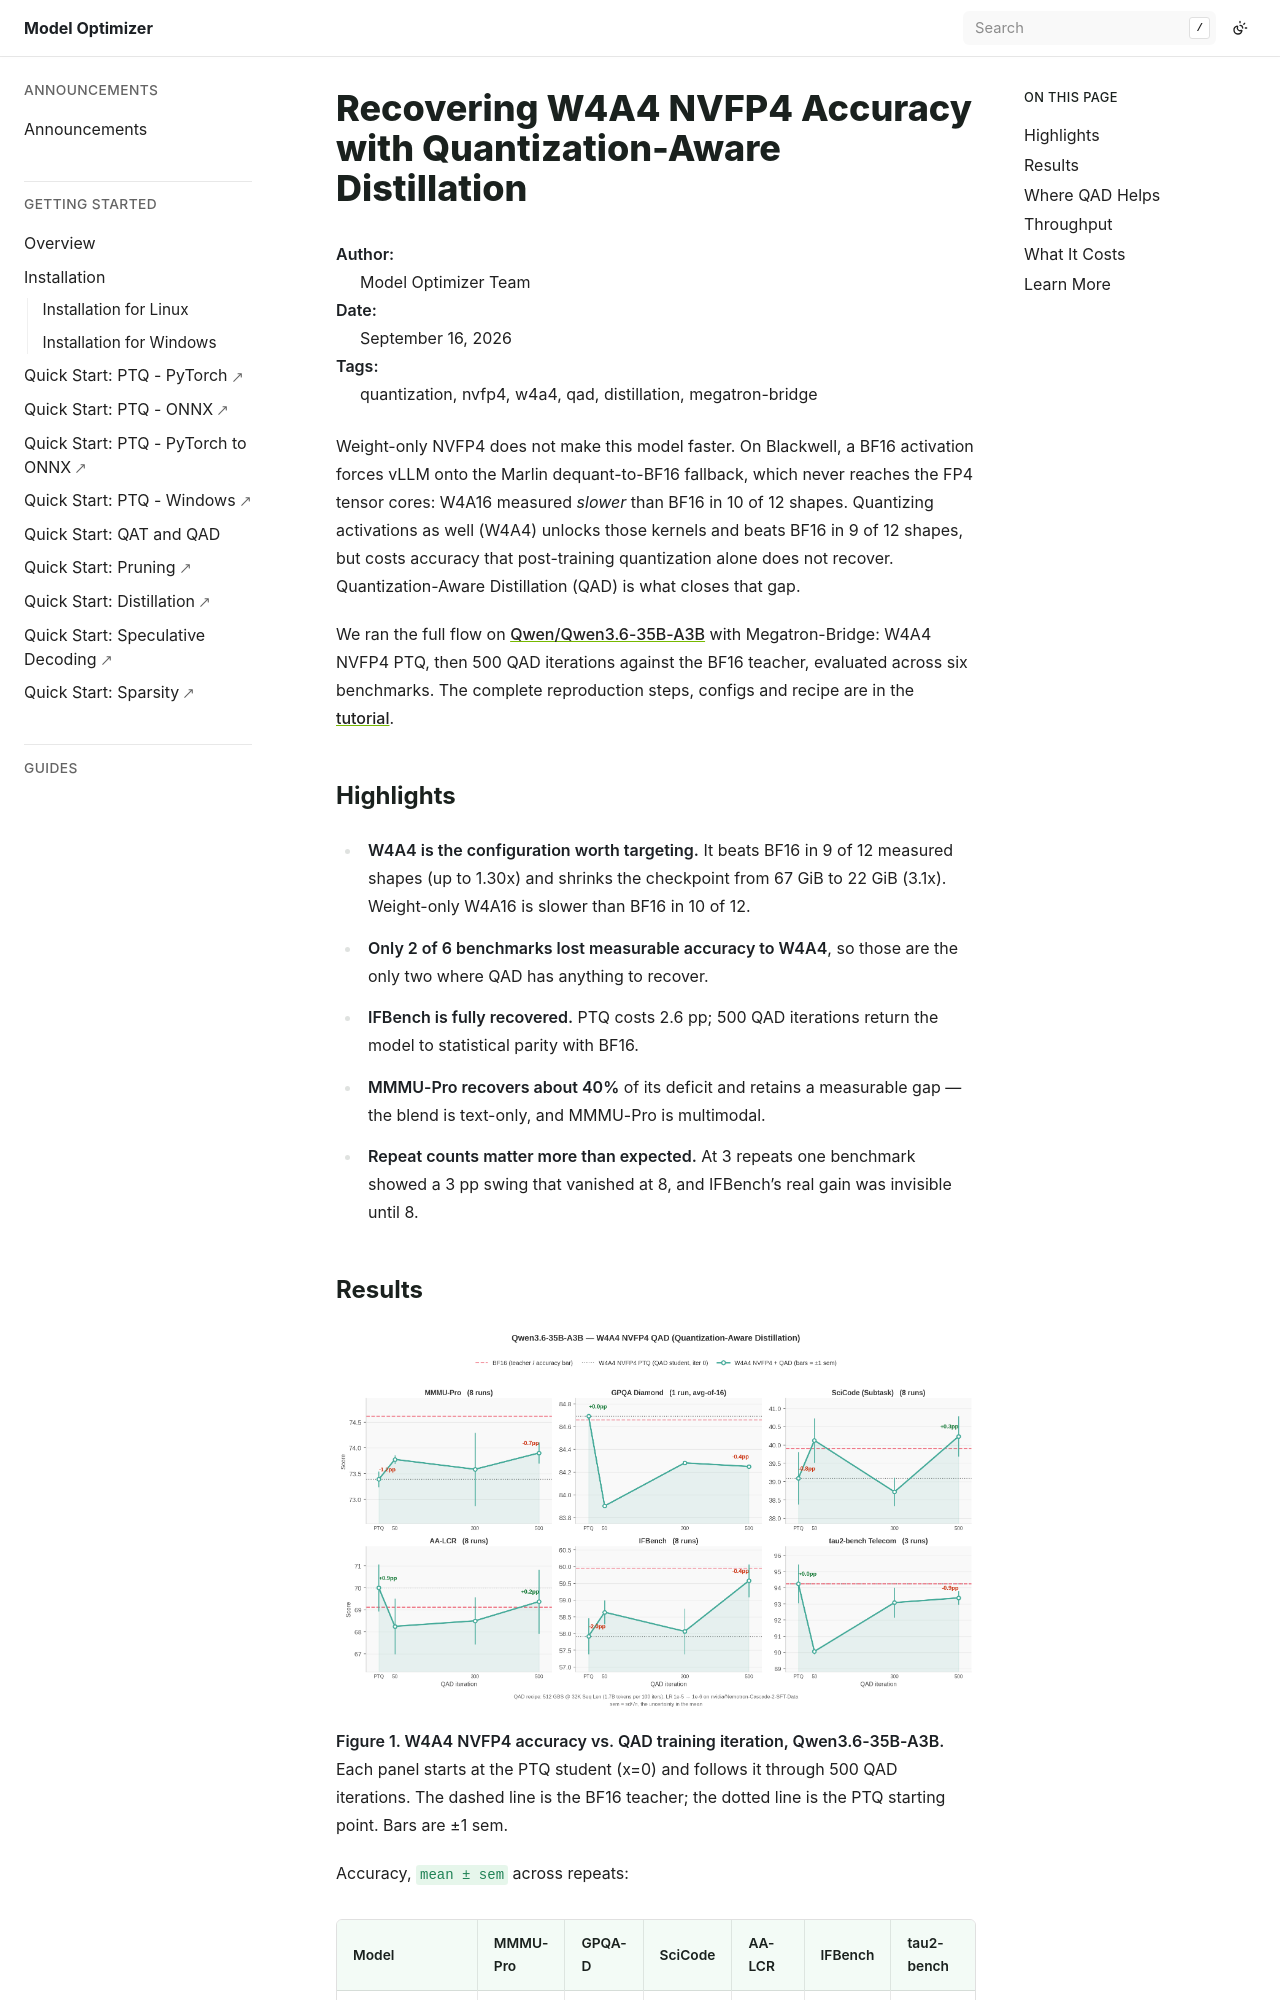

repository: georgeliu95/TensorRT-Model-Optimizer · page: announcements/20260916-qwen36-w4a4-qad.html · generator: sphinx

:orphan:

Recovering W4A4 NVFP4 Accuracy with Quantization-Aware Distillation
###################################################################

:Author: Model Optimizer Team
:Date: September 16, 2026
:Tags: quantization, nvfp4, w4a4, qad, distillation, megatron-bridge

Weight-only NVFP4 does not make this model faster. On Blackwell, a BF16 activation forces vLLM onto
the Marlin dequant-to-BF16 fallback, which never reaches the FP4 tensor cores: W4A16 measured
*slower* than BF16 in 10 of 12 shapes. Quantizing activations as well (W4A4) unlocks those kernels
and beats BF16 in 9 of 12 shapes, but costs accuracy that post-training quantization alone does not
recover. Quantization-Aware Distillation (QAD) is what closes that gap.

We ran the full flow on `Qwen/Qwen3.6-35B-A3B <https://huggingface.co/Qwen/Qwen3.6-35B-A3B>`_ with
Megatron-Bridge: W4A4 NVFP4 PTQ, then 500 QAD iterations against the BF16 teacher, evaluated across
six benchmarks. The complete reproduction steps, configs and recipe are in the
`tutorial <https://github.com/NVIDIA/Model-Optimizer/tree/main/examples/megatron_bridge/tutorials/Qwen3.6-35B-A3B>`__.

Highlights
**********

* **W4A4 is the configuration worth targeting.** It beats BF16 in 9 of 12 measured shapes (up to
  1.30x) and shrinks the checkpoint from 67 GiB to 22 GiB (3.1x). Weight-only W4A16 is slower than
  BF16 in 10 of 12.
* **Only 2 of 6 benchmarks lost measurable accuracy to W4A4**, so those are the only two where QAD
  has anything to recover.
* **IFBench is fully recovered.** PTQ costs 2.6 pp; 500 QAD iterations return the model to
  statistical parity with BF16.
* **MMMU-Pro recovers about 40%** of its deficit and retains a measurable gap — the blend is
  text-only, and MMMU-Pro is multimodal.
* **Repeat counts matter more than expected.** At 3 repeats one benchmark showed a 3 pp swing that
  vanished at 8, and IFBench's real gain was invisible until 8.
